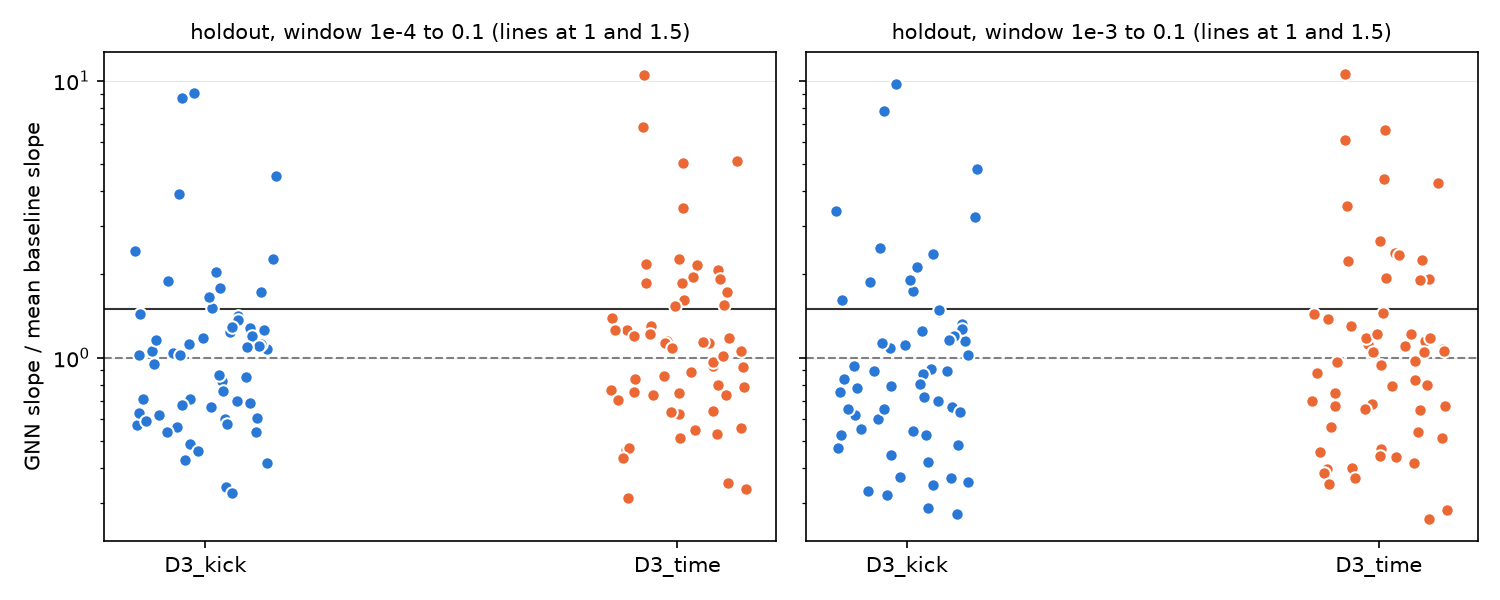

Source data for this figure (header and first rows):
model, window, file, gnn_slope, gnn_r2, gnn_points, baseline_mean, ratio, votes_model_error
design3_kick_200ep, main, cluster_01200.h5, 1.71, 0.7585, 245, 2.852, 0.5996, False
design3_kick_200ep, main, cluster_01201.h5, 2.793, 0.9447, 175, 2.685, 1.04, False
design3_kick_200ep, main, cluster_01202.h5, 14.48, 0.9684, 48, 10.03, 1.443, False
design3_kick_200ep, main, cluster_01203.h5, 2.062, 0.9192, 225, 3.602, 0.5724, False
design3_kick_200ep, main, cluster_01204.h5, 2.098, 0.8092, 243, 1.634, 1.284, False
design3_kick_200ep, main, cluster_01205.h5, 4.73, 0.9337, 111, 3.748, 1.262, False
design3_kick_200ep, main, cluster_01206.h5, 6.792, 0.925, 89, 3.808, 1.784, True
design3_kick_200ep, main, cluster_01207.h5, 2.057, 0.9225, 261, 1.448, 1.421, False
design3_kick_200ep, main, cluster_01208.h5, 4.292, 0.9678, 130, 2.832, 1.516, True
design3_kick_200ep, main, cluster_01209.h5, 2.37, 0.8437, 179, 5.693, 0.4163, False
design3_kick_200ep, main, cluster_01210.h5, 7.387, 0.9033, 89, 10.73, 0.6887, False
design3_kick_200ep, main, cluster_01211.h5, 7.002, 0.9626, 96, 2.882, 2.429, True
design3_kick_200ep, main, cluster_01212.h5, 3.85, 0.7635, 124, 7.121, 0.5407, False
design3_kick_200ep, main, cluster_01213.h5, 2.712, 0.9188, 165, 4.301, 0.6305, False
design3_kick_200ep, main, cluster_01214.h5, 7.972, 0.9516, 73, 5.823, 1.369, False
design3_kick_200ep, main, cluster_01215.h5, 3.023, 0.8529, 147, 4.88, 0.6196, False
design3_kick_200ep, main, cluster_01217.h5, 2.936, 0.9434, 168, 4.861, 0.6039, False
design3_kick_200ep, main, cluster_01218.h5, 3.879, 0.903, 139, 5.855, 0.6625, False
design3_kick_200ep, main, cluster_01219.h5, 4.599, 0.9796, 133, 8.158, 0.5637, False
design3_kick_200ep, main, cluster_01220.h5, 4.721, 0.9704, 127, 0.5216, 9.05, True
design3_kick_200ep, main, cluster_01221.h5, 4.09, 0.8866, 169, 4.009, 1.02, False
design3_kick_200ep, main, cluster_01222.h5, 2.655, 0.8905, 224, 2.513, 1.056, False
design3_kick_200ep, main, cluster_01224.h5, 3.198, 0.8488, 177, 2.58, 1.239, False
design3_kick_200ep, main, cluster_01225.h5, 1.921, 0.8785, 243, 5.626, 0.3415, False
design3_kick_200ep, main, cluster_01226.h5, 2.113, 0.9664, 252, 2.555, 0.8271, False
design3_kick_200ep, main, cluster_01227.h5, 1.655, 0.9417, 290, 1.479, 1.119, False
design3_kick_200ep, main, cluster_01228.h5, 2.647, 0.9416, 189, 0.5816, 4.551, True
design3_kick_200ep, main, cluster_01229.h5, 2.423, 0.8231, 221, 1.067, 2.271, True
design3_kick_200ep, main, cluster_01230.h5, 1.32, 0.8205, 275, 4.056, 0.3255, False
design3_kick_200ep, main, cluster_01231.h5, 1.255, 0.7636, 258, 2.179, 0.5757, False
design3_kick_200ep, main, cluster_01232.h5, 8.565, 0.8285, 59, 6.638, 1.29, False
design3_kick_200ep, main, cluster_01233.h5, 1.895, 0.9243, 217, 3.879, 0.4886, False
design3_kick_200ep, main, cluster_01234.h5, 10.59, 0.8895, 63, 11.1, 0.9535, False
design3_kick_200ep, main, cluster_01235.h5, 3.095, 0.9514, 154, 4.447, 0.6959, False
design3_kick_200ep, main, cluster_01236.h5, 10.73, 0.9803, 65, 6.457, 1.662, True
design3_kick_200ep, main, cluster_01237.h5, 14.75, 0.9076, 45, 3.78, 3.901, True
design3_kick_200ep, main, cluster_01238.h5, 7.69, 0.9506, 77, 6.517, 1.18, False
design3_kick_200ep, main, cluster_01239.h5, 4.643, 0.932, 114, 2.694, 1.723, True
design3_kick_200ep, main, cluster_01240.h5, 2.746, 0.9377, 175, 2.558, 1.074, False
design3_kick_200ep, main, cluster_01241.h5, 1.172, 0.9067, 385, 2.735, 0.4284, False
design3_kick_200ep, main, cluster_01242.h5, 6.175, 0.9749, 101, 3.014, 2.049, True
design3_kick_200ep, main, cluster_01243.h5, 6.013, 0.9734, 98, 5.862, 1.026, False
design3_kick_200ep, main, cluster_01244.h5, 3.495, 0.9483, 149, 4.025, 0.8683, False
design3_kick_200ep, main, cluster_01245.h5, 5.562, 0.9718, 99, 0.6425, 8.657, True
design3_kick_200ep, main, cluster_01246.h5, 5.172, 0.9608, 132, 7.256, 0.7128, False
design3_kick_200ep, main, cluster_01247.h5, 2.402, 0.9543, 224, 2.142, 1.121, False
design3_kick_200ep, main, cluster_01248.h5, 1.867, 0.9146, 260, 3.458, 0.5398, False
design3_kick_200ep, main, cluster_01249.h5, 2.953, 0.8762, 140, 3.902, 0.7569, False
design3_kick_200ep, main, cluster_01250.h5, 6.46, 0.8774, 66, 10.94, 0.5902, False
design3_kick_200ep, main, cluster_01251.h5, 3.241, 0.9395, 185, 2.711, 1.195, False
design3_kick_200ep, main, cluster_01252.h5, 3.061, 0.8975, 121, 3.583, 0.8542, False
design3_kick_200ep, main, cluster_01253.h5, 5.196, 0.9311, 99, 2.746, 1.892, True
design3_kick_200ep, main, cluster_01254.h5, 4.677, 0.9521, 149, 4.231, 1.106, False
design3_kick_200ep, main, cluster_01255.h5, 0.9783, 0.8813, 438, 1.381, 0.7084, False
design3_kick_200ep, main, cluster_01256.h5, 5.946, 0.9296, 91, 8.8, 0.6757, False
design3_kick_200ep, main, cluster_01257.h5, 6.385, 0.8331, 93, 5.509, 1.159, False
design3_kick_200ep, main, cluster_01258.h5, 7.949, 0.8769, 63, 17.22, 0.4615, False
design3_kick_200ep, main, cluster_01259.h5, 7.138, 0.8525, 82, 6.501, 1.098, False
design3_kick_200ep, 1e-3, cluster_01200.h5, 1.373, 0.7941, 229, 2.619, 0.5243, False
design3_kick_200ep, 1e-3, cluster_01201.h5, 2.461, 0.987, 159, 2.755, 0.8933, False
... 172 more rows
